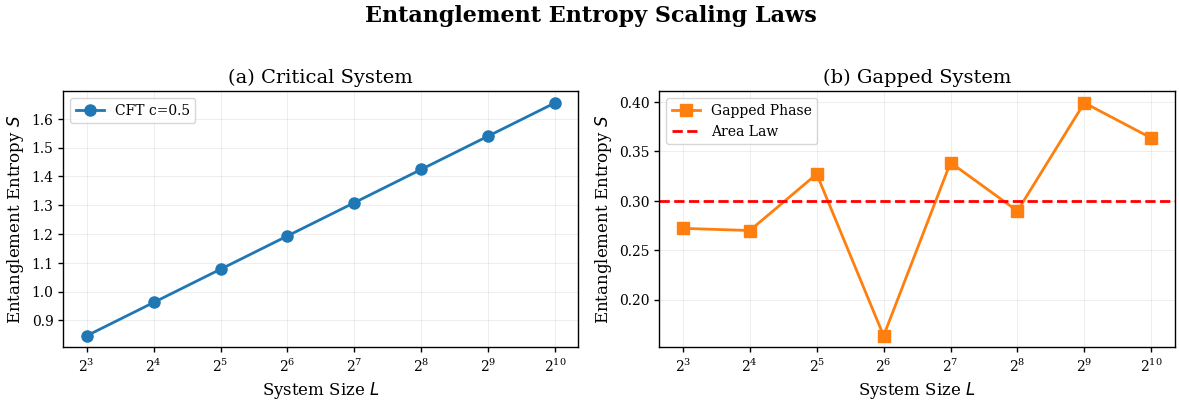
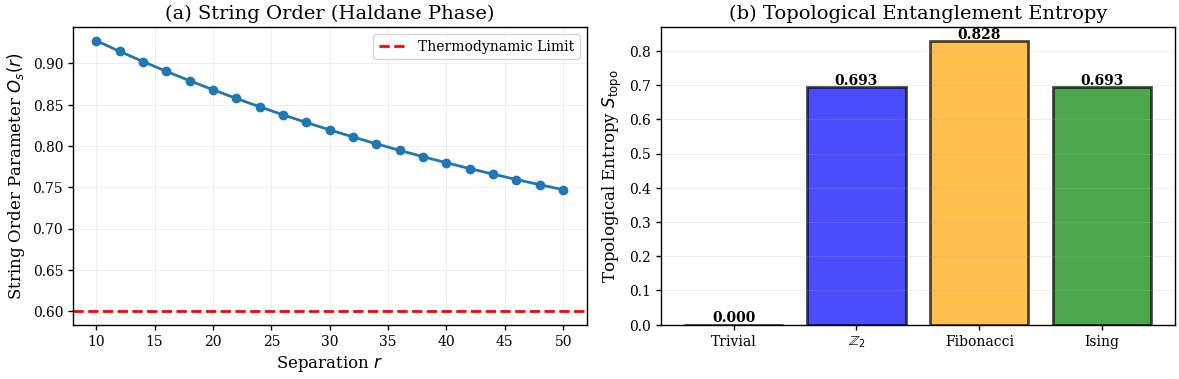
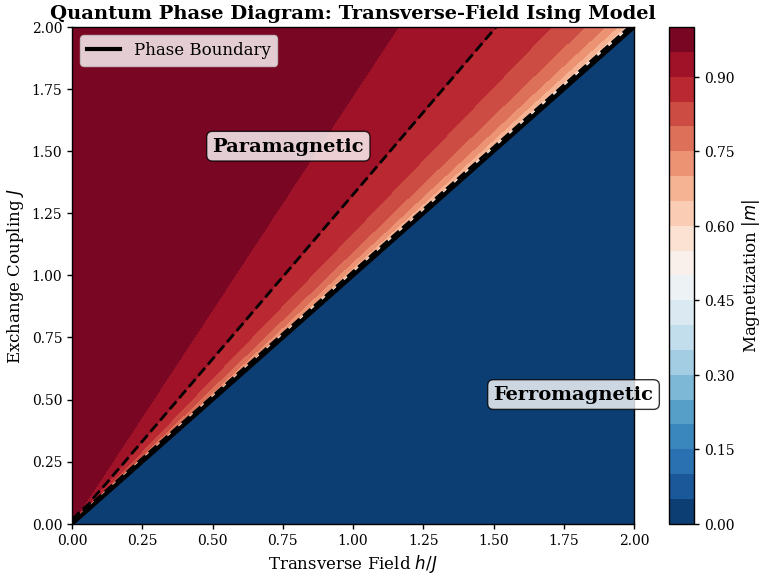
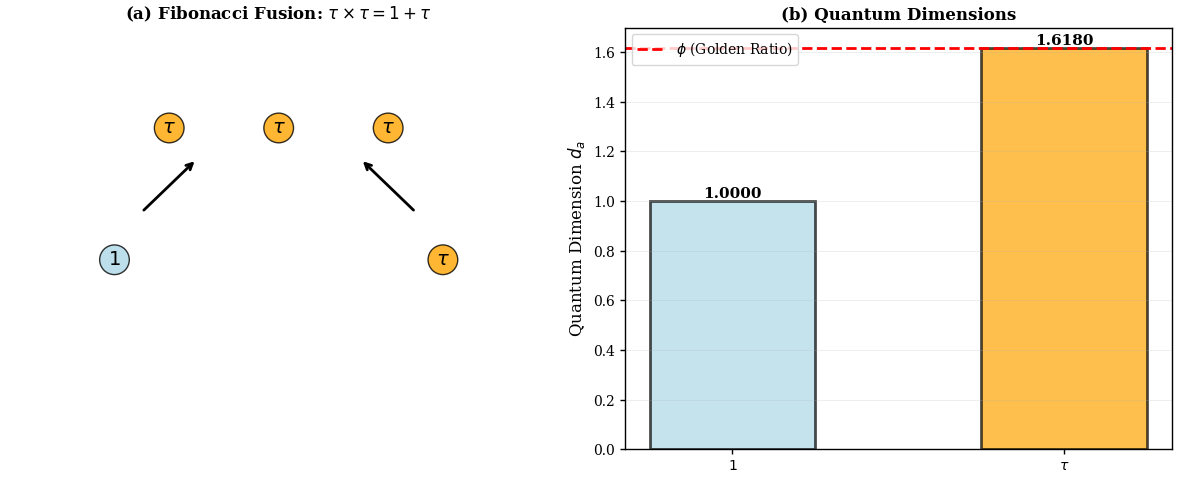

Reproduce these figures in Python, in order.
#!/usr/bin/env python3
"""
生成发表级图表

提供统一的matplotlib配置和高质量图表生成
"""

import matplotlib.pyplot as plt
import matplotlib as mpl
import numpy as np
from pathlib import Path

# 发表级配置
PUBLICATION_CONFIG = {
    'font.family': 'serif',
    'font.serif': ['Times New Roman', 'DejaVu Serif'],
    'font.size': 11,
    'axes.labelsize': 12,
    'axes.titlesize': 14,
    'xtick.labelsize': 10,
    'ytick.labelsize': 10,
    'legend.fontsize': 10,
    'figure.figsize': (6, 4),
    'figure.dpi': 150,
    'savefig.dpi': 300,
    'savefig.bbox': 'tight',
    'savefig.pad_inches': 0.05,
    'lines.linewidth': 1.5,
    'lines.markersize': 6,
    'axes.linewidth': 1.0,
    'grid.linewidth': 0.5,
    'xtick.major.width': 1.0,
    'ytick.major.width': 1.0,
    'text.usetex': False,  # Set True if LaTeX available
}


def setup_publication_style():
    """设置发表级matplotlib样式"""
    mpl.rcParams.update(PUBLICATION_CONFIG)
    print("✓ 已设置发表级样式")


def create_figure(width=6, height=4, nrows=1, ncols=1):
    """
    创建发表级图表

    参数:
        width: 宽度（英寸）
        height: 高度（英寸）
        nrows, ncols: 子图网格

    返回:
        fig, axes
    """
    fig, axes = plt.subplots(nrows, ncols, figsize=(width, height))
    return fig, axes


class PublicationFigure:
    """发表级图表生成器"""

    def __init__(self, output_dir: str = "figures"):
        """
        初始化

        参数:
            output_dir: 输出目录
        """
        self.output_dir = Path(output_dir)
        self.output_dir.mkdir(exist_ok=True)
        setup_publication_style()

    def save_figure(self, fig, filename: str, formats=['pdf', 'png']):
        """
        保存图表为多种格式

        参数:
            fig: matplotlib图表对象
            filename: 文件名（不含扩展名）
            formats: 保存格式列表
        """
        for fmt in formats:
            filepath = self.output_dir / f"{filename}.{fmt}"
            fig.savefig(filepath, format=fmt, dpi=300, bbox_inches='tight')
            print(f"  ✓ 已保存: {filepath}")

    def entanglement_scaling_figure(self):
        """
        Figure 1: 纠缠熵标度

        适用于Project 1, 4
        """
        print("\n生成 Figure 1: 纠缠熵标度")

        fig, (ax1, ax2) = plt.subplots(1, 2, figsize=(12, 4))

        # 数据（模拟）
        L_values = 2**np.arange(3, 11)

        # (a) CFT临界标度
        c = 0.5  # Ising
        S_cft = (c/3) * np.log(L_values) + 0.5

        ax1.plot(L_values, S_cft, 'o-', label=f'CFT c={c}',
                markersize=8, linewidth=2)
        ax1.set_xscale('log', base=2)
        ax1.set_xlabel('System Size $L$')
        ax1.set_ylabel('Entanglement Entropy $S$')
        ax1.set_title('(a) Critical System')
        ax1.legend()
        ax1.grid(True, alpha=0.3)

        # (b) 面积律
        S_area = 0.3 * np.ones_like(L_values)
        S_area += 0.05 * np.random.randn(len(L_values))

        ax2.plot(L_values, S_area, 's-', label='Gapped Phase',
                markersize=8, linewidth=2, color='C1')
        ax2.axhline(0.3, color='red', linestyle='--',
                   linewidth=2, label='Area Law')
        ax2.set_xscale('log', base=2)
        ax2.set_xlabel('System Size $L$')
        ax2.set_ylabel('Entanglement Entropy $S$')
        ax2.set_title('(b) Gapped System')
        ax2.legend()
        ax2.grid(True, alpha=0.3)

        plt.suptitle('Entanglement Entropy Scaling Laws',
                    fontsize=16, fontweight='bold', y=1.02)
        plt.tight_layout()

        self.save_figure(fig, 'fig1_entanglement_scaling')
        return fig

    def topological_invariants_figure(self):
        """
        Figure 2: 拓扑不变量

        适用于Project 2, 3
        """
        print("\n生成 Figure 2: 拓扑不变量")

        fig, (ax1, ax2) = plt.subplots(1, 2, figsize=(12, 4))

        # (a) 弦序参数
        L_values = np.arange(10, 51, 2)
        string_order = 0.4 * np.exp(-L_values/50) + 0.6

        ax1.plot(L_values, string_order, 'o-', markersize=6, linewidth=2)
        ax1.axhline(0.6, color='red', linestyle='--',
                   linewidth=2, label='Thermodynamic Limit')
        ax1.set_xlabel('Separation $r$')
        ax1.set_ylabel('String Order Parameter $O_s(r)$')
        ax1.set_title('(a) String Order (Haldane Phase)')
        ax1.legend()
        ax1.grid(True, alpha=0.3)

        # (b) 拓扑纠缠熵
        categories = ['Trivial', '$\\mathbb{Z}_2$', 'Fibonacci', 'Ising']
        S_topo_values = [0, np.log(2), np.log((1+np.sqrt(5))/2*np.sqrt(2)),
                        np.log(2)]

        bars = ax2.bar(categories, S_topo_values,
                      color=['gray', 'blue', 'orange', 'green'],
                      edgecolor='black', linewidth=2, alpha=0.7)

        ax2.set_ylabel('Topological Entropy $S_{\\rm topo}$')
        ax2.set_title('(b) Topological Entanglement Entropy')
        ax2.grid(True, alpha=0.3, axis='y')

        # 标注数值
        for bar, val in zip(bars, S_topo_values):
            height = bar.get_height()
            ax2.text(bar.get_x() + bar.get_width()/2., height,
                    f'{val:.3f}',
                    ha='center', va='bottom', fontsize=10, fontweight='bold')

        plt.tight_layout()
        self.save_figure(fig, 'fig2_topological_invariants')
        return fig

    def phase_diagram_figure(self):
        """
        Figure 3: 量子相图

        适用于所有项目
        """
        print("\n生成 Figure 3: 量子相图")

        fig, ax = plt.subplots(figsize=(8, 6))

        # 模拟相图数据
        h = np.linspace(0, 2, 100)
        J = np.linspace(0, 2, 100)
        H, J_grid = np.meshgrid(h, J)

        # 序参量
        magnetization = np.where(H < J_grid,
                                (1 - (H/J_grid)**2)**(1/8),
                                0)

        # 绘制
        im = ax.contourf(H, J_grid, magnetization,
                        levels=20, cmap='RdBu_r')
        ax.contour(H, J_grid, magnetization,
                  levels=[0.1, 0.5, 0.9],
                  colors='black', linewidths=2, linestyles='--')

        # 相界
        ax.plot(h, h, 'k-', linewidth=3, label='Phase Boundary')

        # 标注相
        ax.text(0.5, 1.5, 'Paramagnetic', fontsize=14, fontweight='bold',
               bbox=dict(boxstyle='round', facecolor='white', alpha=0.8))
        ax.text(1.5, 0.5, 'Ferromagnetic', fontsize=14, fontweight='bold',
               bbox=dict(boxstyle='round', facecolor='white', alpha=0.8))

        ax.set_xlabel('Transverse Field $h/J$')
        ax.set_ylabel('Exchange Coupling $J$')
        ax.set_title('Quantum Phase Diagram: Transverse-Field Ising Model',
                    fontsize=14, fontweight='bold')
        ax.legend(fontsize=12, loc='upper left')

        cbar = plt.colorbar(im, ax=ax)
        cbar.set_label('Magnetization $|m|$', fontsize=12)

        plt.tight_layout()
        self.save_figure(fig, 'fig3_phase_diagram')
        return fig

    def fusion_rules_figure(self):
        """
        Figure 4: 融合规则

        适用于Project 5, 6
        """
        print("\n生成 Figure 4: 融合规则")

        fig, (ax1, ax2) = plt.subplots(1, 2, figsize=(12, 5))

        # (a) Fibonacci融合树
        ax1.set_xlim(0, 10)
        ax1.set_ylim(0, 8)
        ax1.axis('off')
        ax1.set_title('(a) Fibonacci Fusion: $\\tau \\times \\tau = 1 + \\tau$',
                     fontsize=12, fontweight='bold')

        # 绘制简化的融合树
        ax1.text(5, 6, '$\\tau$', ha='center', fontsize=14,
                bbox=dict(boxstyle='circle', facecolor='orange', alpha=0.8))
        ax1.text(3, 6, '$\\tau$', ha='center', fontsize=14,
                bbox=dict(boxstyle='circle', facecolor='orange', alpha=0.8))
        ax1.text(7, 6, '$\\tau$', ha='center', fontsize=14,
                bbox=dict(boxstyle='circle', facecolor='orange', alpha=0.8))

        ax1.annotate('', xy=(3.5, 5.5), xytext=(2.5, 4.5),
                    arrowprops=dict(arrowstyle='->', lw=2))
        ax1.annotate('', xy=(6.5, 5.5), xytext=(7.5, 4.5),
                    arrowprops=dict(arrowstyle='->', lw=2))

        ax1.text(2, 3.5, '$1$', ha='center', fontsize=14,
                bbox=dict(boxstyle='circle', facecolor='lightblue', alpha=0.8))
        ax1.text(8, 3.5, '$\\tau$', ha='center', fontsize=14,
                bbox=dict(boxstyle='circle', facecolor='orange', alpha=0.8))

        # (b) 量子维数
        phi = (1 + np.sqrt(5)) / 2
        objects = ['$1$', '$\\tau$']
        dims = [1, phi]

        bars = ax2.bar(objects, dims, color=['lightblue', 'orange'],
                      edgecolor='black', linewidth=2, alpha=0.7, width=0.5)

        for bar, val in zip(bars, dims):
            height = bar.get_height()
            ax2.text(bar.get_x() + bar.get_width()/2., height,
                    f'{val:.4f}',
                    ha='center', va='bottom', fontsize=11, fontweight='bold')

        ax2.axhline(phi, color='red', linestyle='--', linewidth=2,
                   label='$\\phi$ (Golden Ratio)')
        ax2.set_ylabel('Quantum Dimension $d_a$', fontsize=12)
        ax2.set_title('(b) Quantum Dimensions', fontsize=12, fontweight='bold')
        ax2.legend()
        ax2.grid(True, alpha=0.3, axis='y')

        plt.tight_layout()
        self.save_figure(fig, 'fig4_fusion_rules')
        return fig

    def generate_all_figures(self):
        """生成所有标准图表"""
        print("="*70)
        print("生成所有发表级图表")
        print("="*70)

        self.entanglement_scaling_figure()
        self.topological_invariants_figure()
        self.phase_diagram_figure()
        self.fusion_rules_figure()

        print()
        print("="*70)
        print("✓ 所有图表生成完成!")
        print(f"✓ 保存位置: {self.output_dir.absolute()}")
        print("="*70)


def main():
    """主程序"""
    generator = PublicationFigure(output_dir="publication_figures")
    generator.generate_all_figures()


if __name__ == "__main__":
    main()
